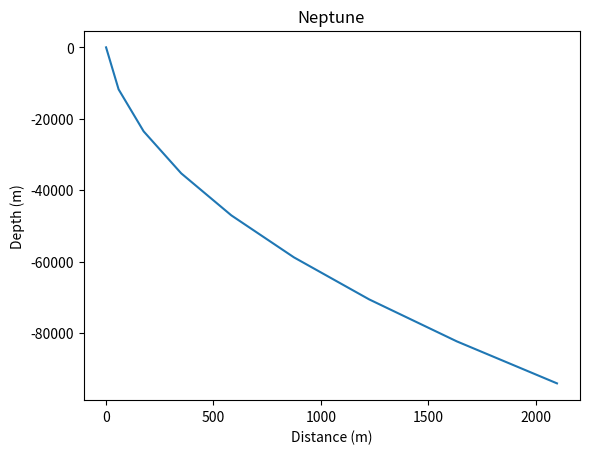

This chart was generated by the following Python code:
import matplotlib.pyplot as plt

gravity = 9.8
mass = 1200
force = 70000
drag_coef = 0.4
reference_area = 98.17

speed = 0
accel = 0

step_time = 1
total_time = 10

masse_volumique_eau = 997
volume_eau_deplace = 14335

def scalaire(xU, xV, yU, yV):
    return xU * xV + yU * yV

def gravity_with_mass():
    g = mass * gravity
    return (0, g)

def archimede(p, V, g):
    return p * V * g

X = [0]
Y = [0]

def canFloat(p, V, g):
    if abs(archimede(p, V, g)) > abs(gravity_with_mass()[1]):
        return False
    else:
        return True
    
def frottements(speed):
    return 0.5*masse_volumique_eau * reference_area * drag_coef * speed**2

def acceleration(force, frottements):
    return 0

for i in range(1, total_time-1):
    accel = (force/mass) #- frottements(speed)
    speed = speed + accel
    X.append(X[i-1] + speed * step_time)
    
    if not canFloat(masse_volumique_eau, volume_eau_deplace, gravity_with_mass()[1]):
        Y.append(Y[i-1] - step_time * gravity_with_mass()[1])
    else:
        Y.append(Y[i-1])

plt.plot(X, Y)
plt.xlabel('Distance (m)')
plt.ylabel('Depth (m)')
plt.title('Neptune')
plt.show()